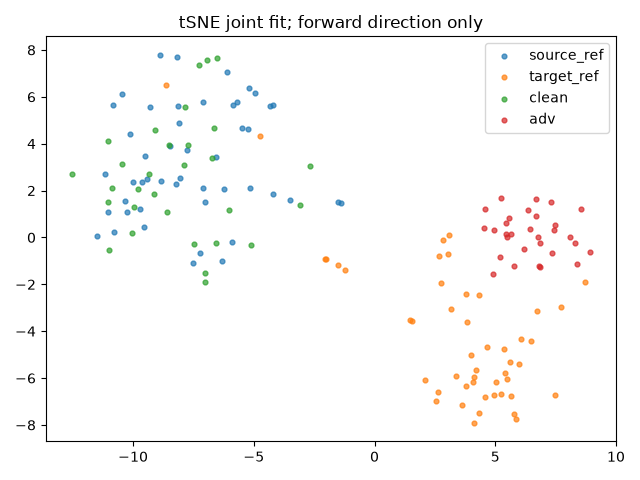

Values plotted in this chart, from the file beside it:
index, group, x, y
0, source_ref, -5.213, 6.393
1, source_ref, -5.911, -0.1861
2, source_ref, -1.513, 1.493
3, source_ref, -5.175, 2.115
4, source_ref, -7.123, 5.762
5, source_ref, -10.23, 1.09
6, source_ref, -6.565, 3.439
7, source_ref, -11.49, 0.06615
8, source_ref, -8.068, 2.558
9, source_ref, -8.473, 3.889
10, source_ref, -11.04, 1.072
11, source_ref, -9.316, 5.567
12, source_ref, -9.707, 1.199
13, source_ref, -8.161, 7.688
14, source_ref, -10.82, 5.643
15, source_ref, -6.335, -1.015
16, source_ref, -5.683, 5.768
17, source_ref, -5.879, 5.669
18, source_ref, -8.874, 7.796
19, source_ref, -9.543, 0.4381
20, source_ref, -11.16, 2.711
21, source_ref, -7.091, 2.1
22, source_ref, -8.237, 2.27
23, source_ref, -10.77, 0.2528
24, source_ref, -6.125, 7.072
25, source_ref, -10.32, 1.558
26, source_ref, -5.256, 4.607
27, source_ref, -8.115, 4.892
28, source_ref, -4.942, 6.168
29, source_ref, -8.156, 5.624
30, source_ref, -10.44, 6.11
31, source_ref, -4.219, 1.859
32, source_ref, -9.504, 3.475
33, source_ref, -7.023, 1.516
34, source_ref, -9.631, 2.363
35, source_ref, -4.317, 5.594
36, source_ref, -6.237, 2.061
37, source_ref, -1.403, 1.455
38, source_ref, -9.427, 2.488
39, source_ref, -3.497, 1.585
40, source_ref, -7.774, 3.731
41, source_ref, -8.848, 2.412
42, source_ref, -7.514, -1.089
43, source_ref, -7.231, -0.6515
44, source_ref, -4.207, 5.641
45, source_ref, -10.14, 4.395
46, source_ref, -9.981, 2.365
47, source_ref, -5.475, 4.652
48, target_ref, 1.558, -3.572
49, target_ref, 3.848, -3.611
50, target_ref, 4.086, -6.179
51, target_ref, -1.219, -1.382
52, target_ref, 4.126, -7.915
53, target_ref, 4.955, -6.705
54, target_ref, 2.554, -6.981
55, target_ref, 5.348, -4.75
56, target_ref, 5.396, -5.796
57, target_ref, 6.711, -3.123
58, target_ref, -2.054, -0.9205
59, target_ref, 5.23, -6.695
... 96 more rows
